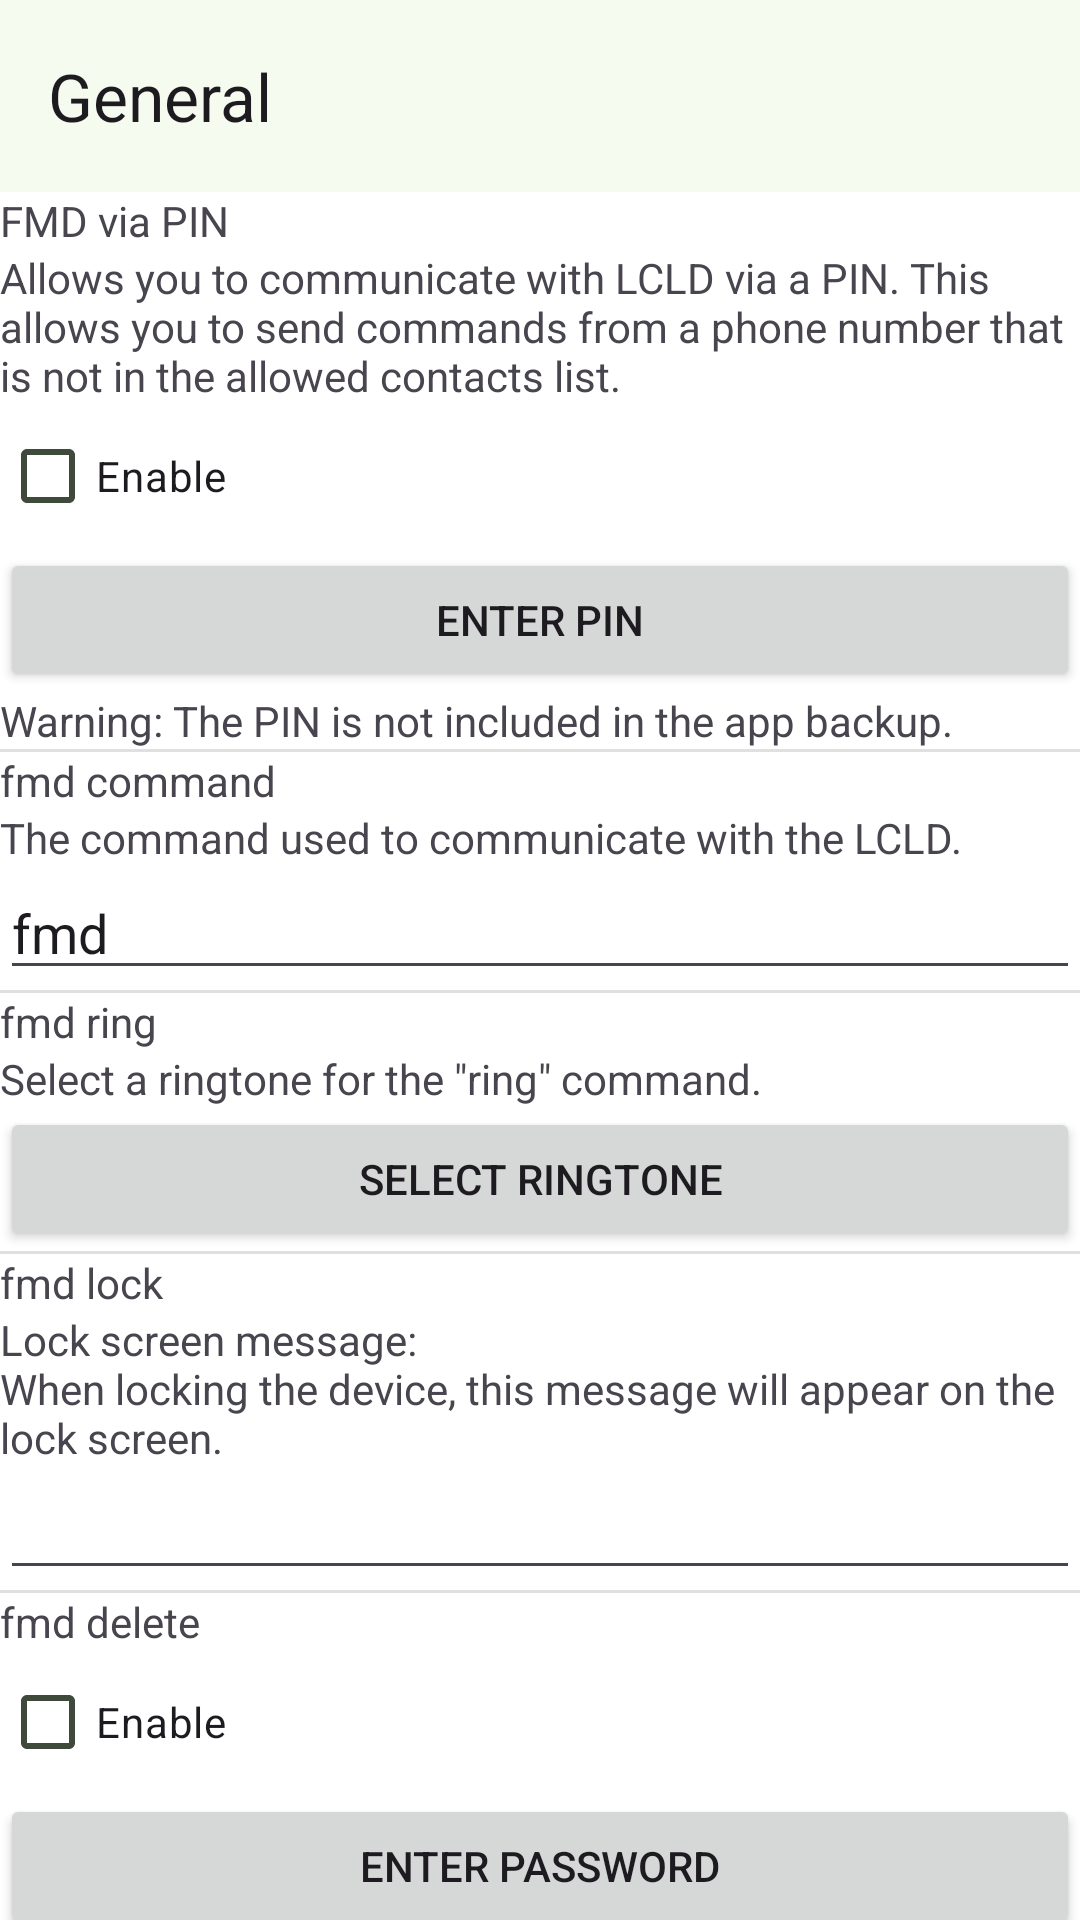

Here is an Android app screen rendered from its layout file. Give the layout XML and the strings, colors and styles it references.
<!-- AndroidManifest.xml: application theme Theme.Fmd -->
<!-- res/layout/activity_f_m_d_config.xml -->
<?xml version="1.0" encoding="utf-8"?>
<androidx.coordinatorlayout.widget.CoordinatorLayout xmlns:android="http://schemas.android.com/apk/res/android"
    xmlns:app="http://schemas.android.com/apk/res-auto"
    android:layout_width="match_parent"
    android:layout_height="match_parent">

    <com.google.android.material.appbar.AppBarLayout
        android:id="@+id/appBar"
        android:layout_width="match_parent"
        android:layout_height="wrap_content">

        <com.google.android.material.appbar.MaterialToolbar
            android:id="@+id/toolbar"
            android:layout_width="match_parent"
            android:layout_height="wrap_content"
            android:minHeight="?attr/actionBarSize"
            app:title="@string/Settings_FMDConfig" />
    </com.google.android.material.appbar.AppBarLayout>

    <androidx.core.widget.NestedScrollView
        android:id="@+id/scrollView"
        android:layout_width="match_parent"
        android:layout_height="match_parent"
        android:clipToPadding="false"
        app:layout_behavior="@string/appbar_scrolling_view_behavior">

        <LinearLayout
            android:layout_width="match_parent"
            android:layout_height="wrap_content"
            android:layout_margin="@dimen/margin_normal"
            android:orientation="vertical">

            <TextView
                style="@style/FMD.Text.SectionTitle"
                android:layout_width="match_parent"
                android:layout_height="wrap_content"
                android:layout_marginBottom="@dimen/margin_small"
                android:text="FMD via PIN" />

            <TextView
                android:layout_width="match_parent"
                android:layout_height="wrap_content"
                android:layout_marginBottom="@dimen/margin_small"
                android:text="@string/Settings_FMD_via_Pin_Description" />

            <CheckBox
                android:id="@+id/checkBoxFMDviaPin"
                android:layout_width="match_parent"
                android:layout_height="wrap_content"
                android:layout_marginBottom="@dimen/margin_small"
                android:text="@string/Enable" />

            <Button
                android:id="@+id/buttonEnterPin"
                android:layout_width="match_parent"
                android:layout_height="wrap_content"
                android:layout_marginBottom="@dimen/margin_small"
                android:text="@string/Settings_Enter_Pin" />

            <TextView
                android:layout_width="match_parent"
                android:layout_height="wrap_content"
                android:layout_marginBottom="@dimen/margin_small"
                android:text="@string/Settings_Pin_Not_Backed_Up" />

            <View
                android:layout_width="match_parent"
                android:layout_height="1dp"
                android:layout_marginTop="@dimen/margin_small"
                android:layout_marginBottom="@dimen/margin_normal"
                android:background="?android:attr/listDivider" />

            <TextView
                style="@style/FMD.Text.SectionTitle"
                android:layout_width="match_parent"
                android:layout_height="wrap_content"
                android:layout_marginBottom="@dimen/margin_small"
                android:text="fmd command" />

            <TextView
                android:layout_width="match_parent"
                android:layout_height="wrap_content"
                android:layout_marginBottom="@dimen/margin_small"
                android:text="@string/Settings_FMDCommand_Description" />

            <EditText
                android:id="@+id/editTextFmdCommand"
                android:layout_width="match_parent"
                android:layout_height="wrap_content"
                android:layout_marginBottom="@dimen/margin_small"
                android:ems="10"
                android:importantForAutofill="no"
                android:inputType="text"
                android:text="fmd" />

            <View
                android:layout_width="match_parent"
                android:layout_height="1dp"
                android:layout_marginTop="@dimen/margin_small"
                android:layout_marginBottom="@dimen/margin_normal"
                android:background="?android:attr/listDivider" />

            <TextView
                style="@style/FMD.Text.SectionTitle"
                android:layout_width="match_parent"
                android:layout_height="wrap_content"
                android:layout_marginBottom="@dimen/margin_small"
                android:text="fmd ring" />

            <TextView
                android:layout_width="match_parent"
                android:layout_height="wrap_content"
                android:layout_marginBottom="@dimen/margin_small"
                android:text="@string/Settings_Ringer_Tone_Description" />

            <Button
                android:id="@+id/buttonSelectRingTone"
                android:layout_width="match_parent"
                android:layout_height="wrap_content"
                android:layout_marginBottom="@dimen/margin_small"
                android:text="@string/Settings_Select_Ringtone" />

            <View
                android:layout_width="match_parent"
                android:layout_height="1dp"
                android:layout_marginTop="@dimen/margin_small"
                android:layout_marginBottom="@dimen/margin_normal"
                android:background="?android:attr/listDivider" />

            <TextView
                style="@style/FMD.Text.SectionTitle"
                android:layout_width="match_parent"
                android:layout_height="wrap_content"
                android:layout_marginBottom="@dimen/margin_small"
                android:text="fmd lock" />

            <TextView
                android:layout_width="match_parent"
                android:layout_height="wrap_content"
                android:layout_marginBottom="@dimen/margin_small"
                android:text="@string/Settings_Lockscreenmessage_Description" />

            <EditText
                android:id="@+id/editTextTextLockScreenMessage"
                android:layout_width="match_parent"
                android:layout_height="wrap_content"
                android:layout_marginBottom="@dimen/margin_small"
                android:ems="10"
                android:importantForAutofill="no"
                android:inputType="text"
                android:text="" />

            <View
                android:layout_width="match_parent"
                android:layout_height="1dp"
                android:layout_marginTop="@dimen/margin_small"
                android:layout_marginBottom="@dimen/margin_normal"
                android:background="?android:attr/listDivider" />

            <TextView
                style="@style/FMD.Text.SectionTitle"
                android:layout_width="match_parent"
                android:layout_height="wrap_content"
                android:layout_marginBottom="@dimen/margin_small"
                android:text="fmd delete" />

            <CheckBox
                android:id="@+id/checkBoxWipeData"
                android:layout_width="match_parent"
                android:layout_height="wrap_content"
                android:text="@string/Enable" />

            <Button
                android:id="@+id/buttonDeletePassword"
                android:layout_width="match_parent"
                android:layout_height="wrap_content"
                android:layout_marginBottom="@dimen/margin_small"
                android:text="@string/password_enter" />

            <TextView
                android:id="@+id/textViewDeletePasswordWarning"
                android:layout_width="match_parent"
                android:layout_height="wrap_content"
                android:layout_marginBottom="@dimen/margin_small"
                android:text="@string/delete_pw_warning_empty" />

            <TextView
                android:layout_width="match_parent"
                android:layout_height="wrap_content"
                android:layout_marginBottom="@dimen/margin_small"
                android:text="@string/delete_pw_warning_no_backup" />

        </LinearLayout>
    </androidx.core.widget.NestedScrollView>

</androidx.coordinatorlayout.widget.CoordinatorLayout>
<!-- resources referenced by this layout -->
<resources>
  <string name="Enable">Enable</string>
  <string name="Settings_Enter_Pin">Enter PIN</string>
  <string name="Settings_FMDCommand_Description">The command used to communicate with the LCLD.</string>
  <string name="Settings_FMDConfig">General</string>
  <string name="Settings_FMD_via_Pin_Description">Allows you to communicate with LCLD via a PIN. This allows you to send commands from a phone number that is not in the allowed contacts list.</string>
  <string name="Settings_Lockscreenmessage_Description">Lock screen message:\nWhen locking the device, this message will appear on the lock screen.</string>
  <string name="Settings_Pin_Not_Backed_Up">Warning: The PIN is not included in the app backup.</string>
  <string name="Settings_Ringer_Tone_Description">Select a ringtone for the \"ring\" command.</string>
  <string name="Settings_Select_Ringtone">Select ringtone</string>
  <string name="delete_pw_warning_empty">Warning: Deleting won\'t work because the delete password is empty. You must both enable the feature and set a password.</string>
  <string name="delete_pw_warning_no_backup">Warning: The password is not included in the app backup.</string>
  <string name="password_enter">Enter password</string>
  <style name="Theme.Fmd" parent="AppTheme" />
  <color name="md_theme_primary">#006E1C</color>
  <color name="md_theme_onPrimary">#FFFFFF</color>
  <color name="md_theme_primaryContainer">#59BD5B</color>
  <color name="md_theme_onPrimaryContainer">#002304</color>
  <color name="md_theme_secondary">#005E0C</color>
  <color name="md_theme_onSecondary">#FFFFFF</color>
  <color name="md_theme_secondaryContainer">#278627</color>
  <color name="md_theme_onSecondaryContainer">#FFFFFF</color>
  <color name="md_theme_tertiary">#4E644A</color>
  <color name="md_theme_onTertiary">#FFFFFF</color>
  <color name="md_theme_tertiaryContainer">#8BA486</color>
  <color name="md_theme_onTertiaryContainer">#021303</color>
  <color name="md_theme_error">#BA1A1A</color>
  <color name="md_theme_onError">#FFFFFF</color>
  <color name="md_theme_errorContainer">#FFDAD6</color>
  <color name="md_theme_onErrorContainer">#410002</color>
  <color name="md_theme_background">#F5FBEF</color>
  <color name="md_theme_onBackground">#171D16</color>
  <color name="md_theme_surface">#F5FBEF</color>
  <color name="md_theme_onSurface">#171D16</color>
  <color name="md_theme_surfaceVariant">#DAE6D4</color>
  <color name="md_theme_onSurfaceVariant">#3F4A3C</color>
  <color name="md_theme_outline">#6F7A6B</color>
  <color name="md_theme_outlineVariant">#BECAB8</color>
  <color name="md_theme_inverseSurface">#2C322A</color>
  <color name="md_theme_inverseOnSurface">#EDF3E7</color>
  <color name="md_theme_inversePrimary">#77DC76</color>
  <color name="md_theme_primaryFixed">#93FA8F</color>
  <color name="md_theme_onPrimaryFixed">#002204</color>
  <color name="md_theme_primaryFixedDim">#77DC76</color>
  <color name="md_theme_onPrimaryFixedVariant">#005313</color>
  <color name="md_theme_secondaryFixed">#98F98A</color>
  <color name="md_theme_onSecondaryFixed">#002202</color>
  <color name="md_theme_secondaryFixedDim">#7DDC71</color>
  <color name="md_theme_onSecondaryFixedVariant">#005309</color>
  <color name="md_theme_tertiaryFixed">#D0EAC9</color>
  <color name="md_theme_onTertiaryFixed">#0C200C</color>
  <color name="md_theme_tertiaryFixedDim">#B4CEAE</color>
  <color name="md_theme_onTertiaryFixedVariant">#374C34</color>
  <color name="md_theme_surfaceDim">#D6DCD0</color>
  <color name="md_theme_surfaceBright">#F5FBEF</color>
  <color name="md_theme_surfaceContainerLowest">#FFFFFF</color>
  <color name="md_theme_surfaceContainerLow">#F0F6E9</color>
  <color name="md_theme_surfaceContainer">#EAF0E4</color>
  <color name="md_theme_surfaceContainerHigh">#E4EADE</color>
  <color name="md_theme_surfaceContainerHighest">#DEE4D9</color>
</resources>
